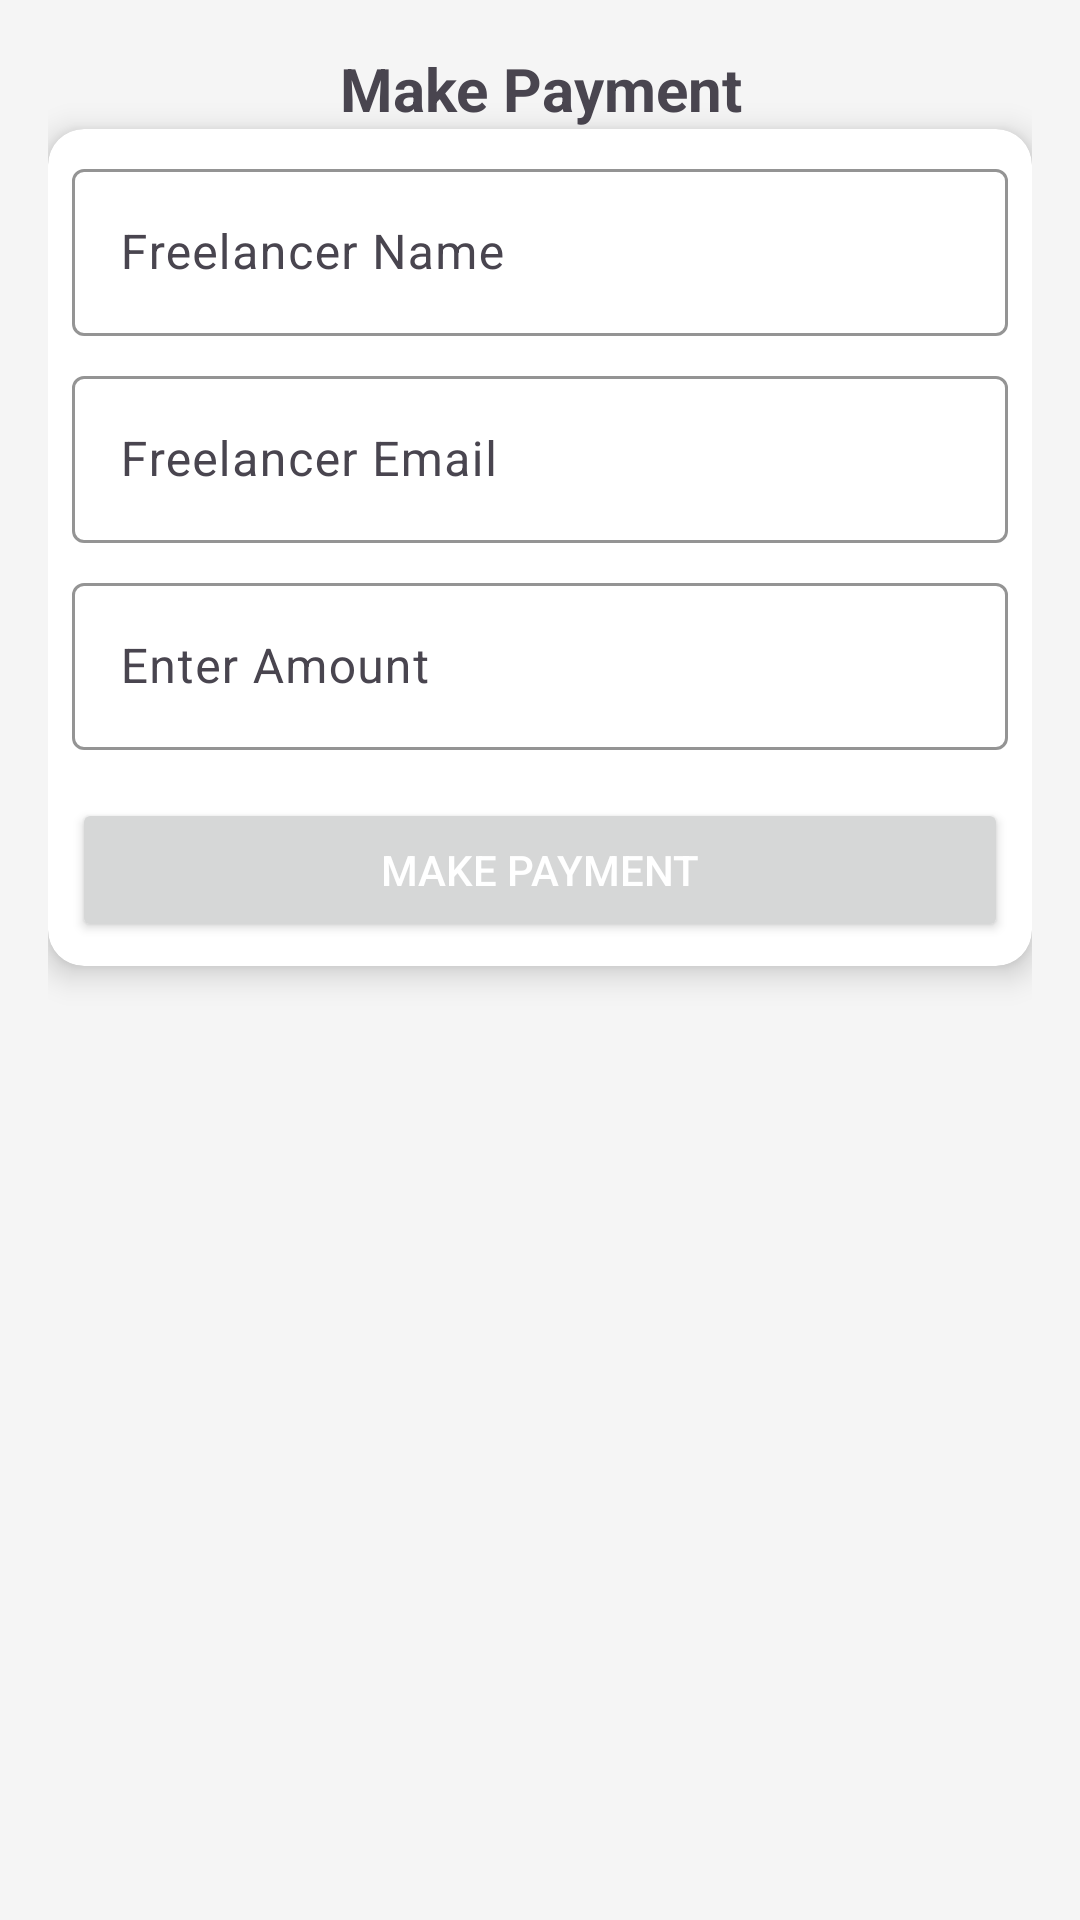

Reconstruct the res/layout file that produces this screen, plus the resources it refers to.
<!-- AndroidManifest.xml: application theme Theme.Workfolio -->
<!-- res/layout/activity_make_payment.xml -->
<LinearLayout
    xmlns:android="http://schemas.android.com/apk/res/android"
    xmlns:app="http://schemas.android.com/apk/res-auto"
    android:layout_width="match_parent"
    android:layout_height="match_parent"
    android:orientation="vertical"
    android:padding="16dp"
    android:background="#F5F5F5">

    <TextView
        android:layout_width="match_parent"
        android:layout_height="wrap_content"
        android:text="Make Payment"
        android:textSize="20sp"
        android:textStyle="bold"
        android:gravity="center_horizontal"
        />

    <androidx.cardview.widget.CardView
        android:layout_width="match_parent"
        android:layout_height="wrap_content"
        app:cardCornerRadius="12dp"
        app:cardElevation="6dp"
        android:padding="16dp"
        android:background="@android:color/white">

        <LinearLayout
            android:layout_width="match_parent"
            android:layout_height="wrap_content"
            android:orientation="vertical"
            android:padding="8dp">

            <com.google.android.material.textfield.TextInputLayout
                android:layout_width="match_parent"
                android:layout_height="wrap_content"
                android:hint="Freelancer Name"
                app:boxStrokeColor="#1878F3"
                >

                <com.google.android.material.textfield.TextInputEditText
                    android:id="@+id/etName"
                    android:layout_width="match_parent"
                    android:layout_height="wrap_content"
                    android:inputType="textPersonName"/>
            </com.google.android.material.textfield.TextInputLayout>

            <com.google.android.material.textfield.TextInputLayout
                android:layout_width="match_parent"
                android:layout_height="wrap_content"
                android:hint="Freelancer Email"
                app:boxStrokeColor="#1878F3"

                android:layout_marginTop="8dp">

                <com.google.android.material.textfield.TextInputEditText
                    android:id="@+id/etEmail"
                    android:layout_width="match_parent"
                    android:layout_height="wrap_content"
                    android:inputType="textEmailAddress"/>
            </com.google.android.material.textfield.TextInputLayout>

            <com.google.android.material.textfield.TextInputLayout
                android:layout_width="match_parent"
                android:layout_height="wrap_content"
                android:hint="Enter Amount"
                app:boxStrokeColor="#1878F3"

                android:layout_marginTop="8dp">

                <com.google.android.material.textfield.TextInputEditText
                    android:id="@+id/etAmount"
                    android:layout_width="match_parent"
                    android:layout_height="wrap_content"
                    android:inputType="numberDecimal"/>
            </com.google.android.material.textfield.TextInputLayout>

            <Button
                android:id="@+id/btnPay"
                android:layout_width="match_parent"
                android:layout_height="wrap_content"
                android:text="Make Payment"
                android:textColor="@android:color/white"
                android:layout_marginTop="16dp"
                android:padding="12dp"/>
        </LinearLayout>

    </androidx.cardview.widget.CardView>

</LinearLayout>
<!-- resources referenced by this layout -->
<resources>
  <style name="Theme.Workfolio" parent="Base.Theme.Workfolio" />
  <style name="Base.Theme.Workfolio" parent="Theme.Material3.DayNight.NoActionBar">
          
           <item name="colorPrimary">@color/theme_dark</item>
      </style>
  <color name="theme_dark">#FF000000</color>
</resources>
